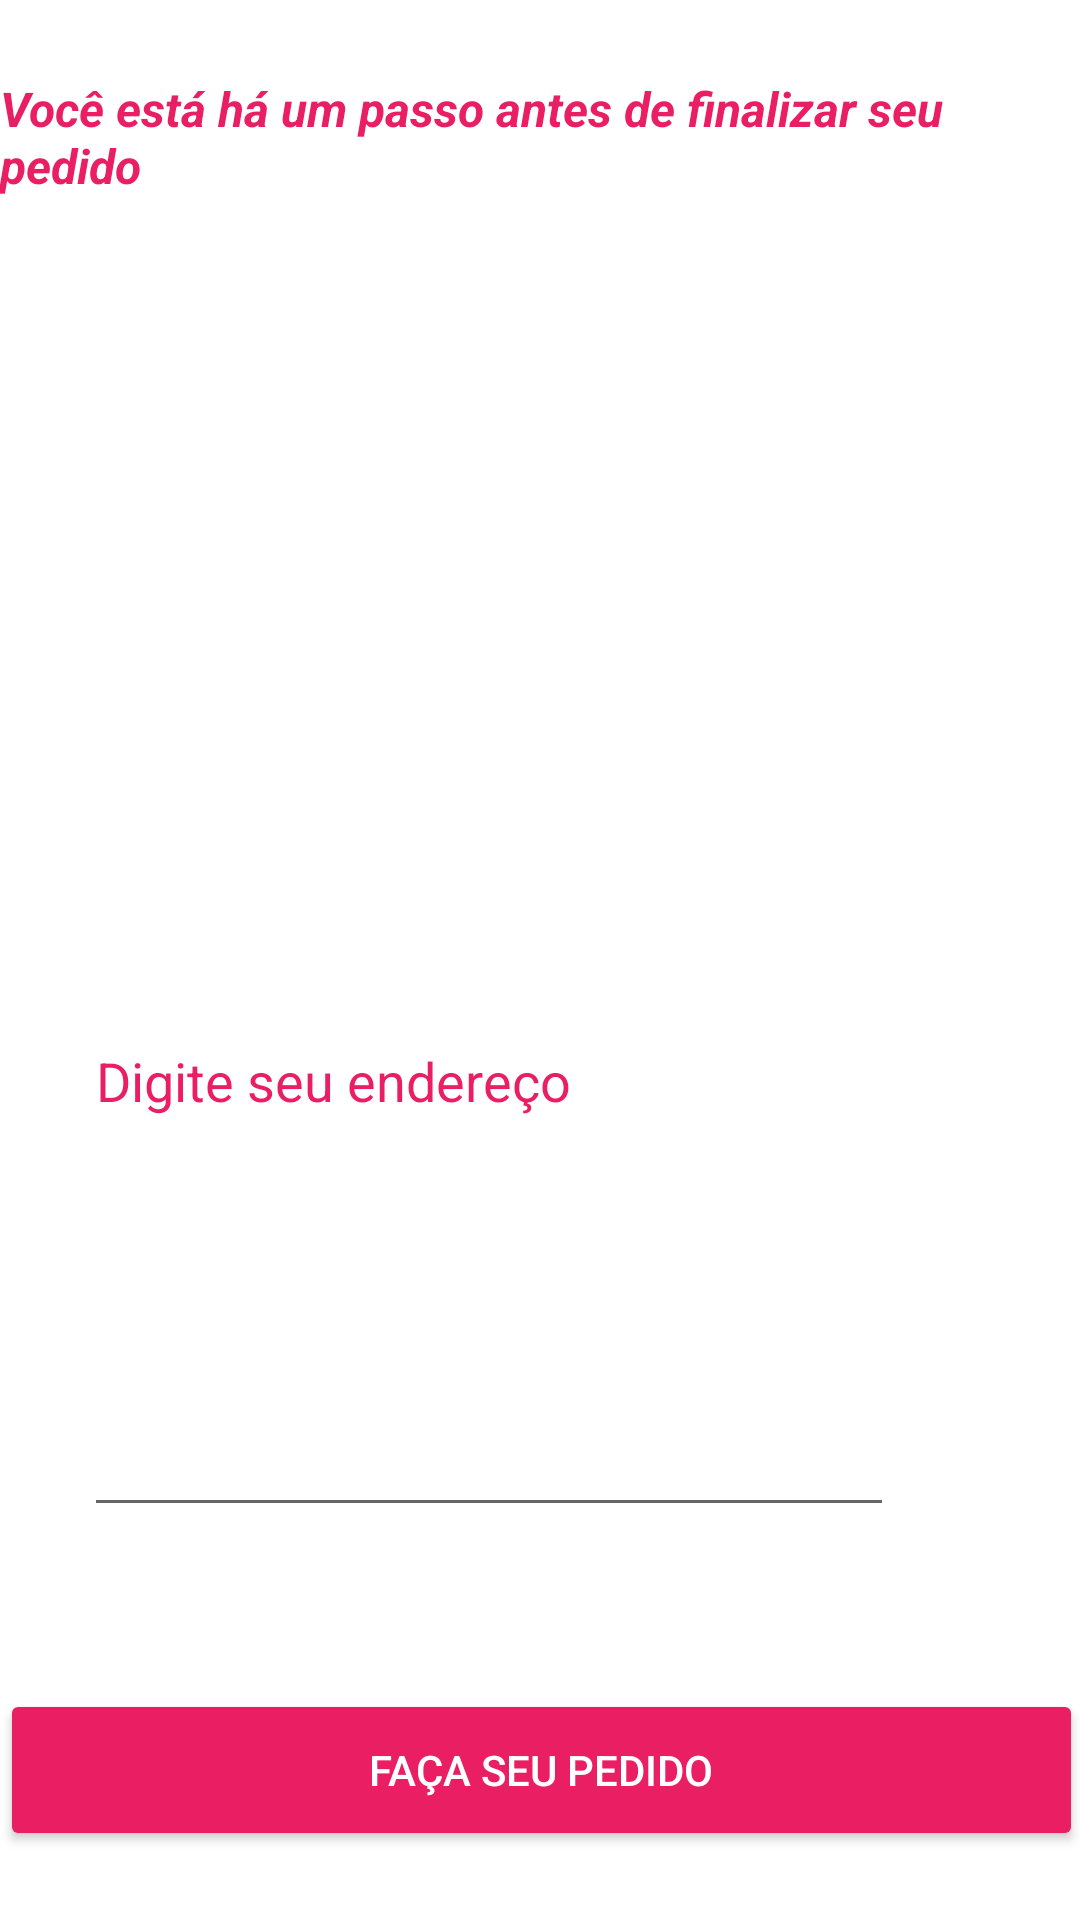

Here is an Android app screen rendered from its layout file. Give the layout XML and the strings, colors and styles it references.
<!-- AndroidManifest.xml: application theme AppTheme -->
<!-- res/layout/activity_seu_pedido.xml -->
<?xml version="1.0" encoding="utf-8"?>
<androidx.constraintlayout.widget.ConstraintLayout xmlns:android="http://schemas.android.com/apk/res/android"
    xmlns:app="http://schemas.android.com/apk/res-auto"
    xmlns:tools="http://schemas.android.com/tools"
    android:layout_width="match_parent"
    android:layout_height="match_parent"
    android:background="@drawable/placeorderimg"
    tools:context=".SeuPedido">

    <TextView
        android:id="@+id/personal_nome"
        android:layout_width="316dp"
        android:layout_height="51dp"
        android:textColor="#E91E63"
        android:textSize="18sp"
        android:textStyle="bold"
        app:layout_constraintBottom_toBottomOf="parent"
        app:layout_constraintEnd_toEndOf="parent"
        app:layout_constraintHorizontal_bias="0.494"
        app:layout_constraintStart_toStartOf="parent"
        app:layout_constraintTop_toTopOf="parent"
        app:layout_constraintVertical_bias="0.152" />

    <TextView
        android:id="@+id/personal_telefone"
        android:layout_width="285dp"
        android:layout_height="53dp"
        android:textColor="#E91E63"
        android:textSize="18sp"
        android:textStyle="bold"
        app:layout_constraintBottom_toBottomOf="parent"
        app:layout_constraintEnd_toEndOf="parent"
        app:layout_constraintHorizontal_bias="0.349"
        app:layout_constraintStart_toStartOf="parent"
        app:layout_constraintTop_toTopOf="parent"
        app:layout_constraintVertical_bias="0.278" />

    <TextView
        android:id="@+id/item_detalhe"
        android:layout_width="342dp"
        android:layout_height="43dp"
        android:textColor="#E91E63"
        android:textSize="18sp"
        android:textStyle="bold"
        app:layout_constraintBottom_toBottomOf="parent"
        app:layout_constraintEnd_toEndOf="parent"
        app:layout_constraintHorizontal_bias="0.637"
        app:layout_constraintStart_toStartOf="parent"
        app:layout_constraintTop_toTopOf="parent"
        app:layout_constraintVertical_bias="0.401" />

    <EditText
        android:id="@+id/et_add"
        android:layout_width="270dp"
        android:layout_height="171dp"
        android:ems="10"
        android:gravity="clip_vertical"
        android:hint="Digite seu endereço"
        android:inputType="textPersonName"
        android:singleLine="false"
        android:textAlignment="textStart"
        android:textColor="#E91E63"
        android:textColorHighlight="#E91E63"
        android:textColorHint="#E91E63"
        app:layout_constraintBottom_toBottomOf="parent"
        app:layout_constraintEnd_toEndOf="parent"
        app:layout_constraintHorizontal_bias="0.312"
        app:layout_constraintStart_toStartOf="parent"
        app:layout_constraintTop_toTopOf="parent"
        app:layout_constraintVertical_bias="0.721" />

    <Button
        android:id="@+id/btn_plpedido"
        android:layout_width="361dp"
        android:layout_height="54dp"
        android:backgroundTint="#e91e63"
        android:text="Faça seu Pedido"
        android:textAlignment="center"
        android:textColor="#FFFFFF"
        app:layout_constraintBottom_toBottomOf="parent"
        app:layout_constraintEnd_toEndOf="parent"
        app:layout_constraintStart_toStartOf="parent"
        app:layout_constraintTop_toTopOf="parent"
        app:layout_constraintVertical_bias="0.961" />

    <TextView
        android:id="@+id/textView6"
        android:layout_width="wrap_content"
        android:layout_height="wrap_content"
        android:text="Você está há um passo antes de finalizar seu pedido"
        android:textAllCaps="false"
        android:textColor="#E91E63"
        android:textColorHighlight="#FFFFFF"
        android:textSize="16sp"
        android:textStyle="bold|italic"
        app:layout_constraintBottom_toBottomOf="parent"
        app:layout_constraintEnd_toEndOf="parent"
        app:layout_constraintStart_toStartOf="parent"
        app:layout_constraintTop_toTopOf="parent"
        app:layout_constraintVertical_bias="0.042" />

    <TextView
        android:id="@+id/pedido_erro"
        android:layout_width="201dp"
        android:layout_height="38dp"
        android:textColor="#E91E63"
        android:textSize="16sp"
        android:textStyle="bold"
        app:layout_constraintBottom_toBottomOf="parent"
        app:layout_constraintEnd_toEndOf="parent"
        app:layout_constraintHorizontal_bias="0.209"
        app:layout_constraintStart_toStartOf="parent"
        app:layout_constraintTop_toTopOf="parent"
        app:layout_constraintVertical_bias="0.86" />

    <TextView
        android:id="@+id/item_preco"
        android:layout_width="wrap_content"
        android:layout_height="wrap_content"
        android:textColor="#E91E63"
        android:textSize="18sp"
        android:textStyle="bold"
        app:layout_constraintBottom_toBottomOf="parent"
        app:layout_constraintEnd_toEndOf="parent"
        app:layout_constraintHorizontal_bias="0.125"
        app:layout_constraintStart_toStartOf="parent"
        app:layout_constraintTop_toTopOf="parent" />
</androidx.constraintlayout.widget.ConstraintLayout>
<!-- resources referenced by this layout -->
<resources>

</resources>
